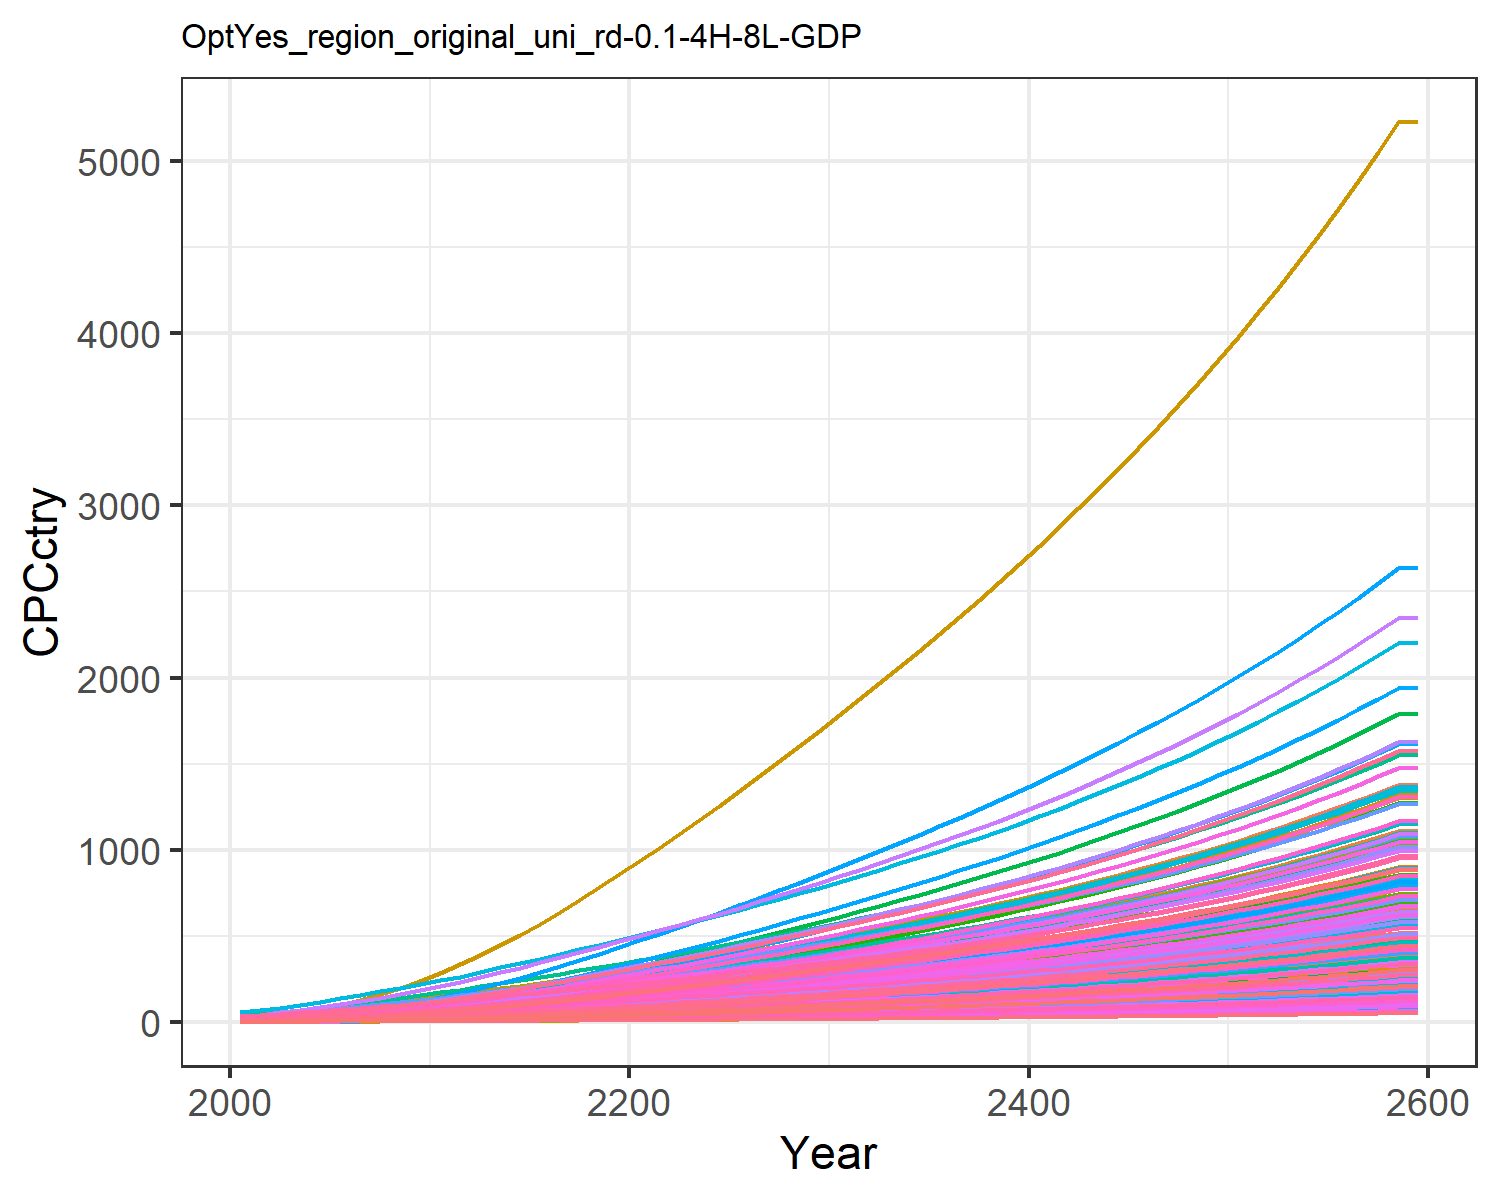

Source data for this figure (header and first rows):
0.47799534880699657, 1.5172089596350464, 3.6587002052524857, 17.647131702112237, 8.017911542375288, 2.7352867630556976, 25.278795257021066, 28.205905369486054, 4.9567858294261535, 0.16857712759404087, 25.807752779485952, 0.5165520198965892, 0.42357364272332887, 0.9770088509658736, 5.938748996665168, 11.453028449161883, 12.049711835625262, 3.8997785351779353, 5.382383554541085, 3.243659915124978, 2.8791243062739316, 5.994985393343635, 7.058218048748718, 19.452832535313608
0.6279, 2.287, 4.705, 24.32, 11.22, 3.522, 30.46, 32.95, 6.375, 0.2544, 30.13, 0.7785, 0.6385, 1.281, 7.642, 15.78, 16.84, 5.02, 6.932, 4.532, 4.029, 8.38, 9.862, 25.49
0.9424, 3.439, 6.606, 32.03, 15.23, 4.951, 37.42, 41.09, 8.949, 0.3827, 37.55, 1.169, 0.959, 1.917, 10.73, 20.78, 22.83, 7.054, 9.749, 6.141, 5.47, 11.36, 13.36, 38.14
1.344, 4.904, 8.848, 40.49, 19.86, 6.642, 44.59, 49.57, 11.99, 0.5462, 45.27, 1.666, 1.366, 2.726, 14.39, 26.27, 29.72, 9.459, 13.08, 7.992, 7.134, 14.79, 17.39, 54.22
1.851, 6.802, 11.46, 50.01, 25.13, 8.62, 51.98, 58.55, 15.53, 0.7584, 53.43, 2.309, 1.893, 3.743, 18.65, 32.44, 37.53, 12.27, 16.98, 10.09, 9.025, 18.69, 21.95, 74.41
2.461, 9.08, 14.48, 60.21, 30.97, 10.9, 59.67, 68.11, 19.61, 1.014, 62.1, 3.08, 2.526, 4.96, 23.58, 39.05, 46.18, 15.51, 21.49, 12.41, 11.12, 23, 27, 98.58
3.17, 11.66, 17.92, 71.02, 37.42, 13.52, 67.59, 78.16, 24.28, 1.303, 71.22, 3.954, 3.243, 6.372, 29.2, 46.05, 55.73, 19.22, 26.65, 14.97, 13.44, 27.76, 32.57, 126.6
3.989, 14.64, 21.76, 82.55, 44.47, 16.43, 75.74, 88.66, 29.47, 1.638, 80.73, 4.961, 4.07, 8, 35.47, 53.53, 66.14, 23.36, 32.41, 17.76, 15.97, 32.95, 38.65, 158.9
4.92, 18.01, 25.97, 94.78, 52.08, 19.64, 84.15, 99.58, 35.18, 2.017, 90.63, 6.101, 5.007, 9.843, 42.37, 61.45, 77.38, 27.91, 38.74, 20.77, 18.71, 38.56, 45.2, 195.5
5.978, 22.01, 30.35, 108.6, 60.21, 22.97, 92.23, 110.3, 41.13, 2.47, 100.3, 7.458, 6.123, 11.94, 49.55, 70.43, 89.39, 32.64, 45.34, 23.99, 21.63, 44.54, 52.2, 237.1
7.128, 26.45, 35.05, 123.6, 68.98, 26.55, 100.6, 121.5, 47.49, 2.972, 110.4, 8.964, 7.363, 14.21, 57.24, 80.14, 102.3, 37.71, 52.4, 27.46, 24.78, 50.99, 59.76, 282.3
8.478, 31.17, 40.06, 136.6, 77.42, 30.37, 108.5, 132.1, 54.3, 3.507, 120, 10.57, 8.683, 16.88, 65.45, 88.56, 114.8, 43.13, 59.95, 30.8, 27.81, 57.2, 67.03, 335.4
9.813, 36.15, 45.96, 152.8, 87.7, 34.85, 118.7, 145.6, 62.3, 4.073, 132.3, 12.26, 10.08, 19.53, 75.1, 99.12, 130, 49.5, 68.8, 34.88, 31.51, 64.78, 75.91, 388.1
11.26, 41.5, 52.07, 169.3, 98.19, 39.5, 128.6, 158.8, 70.59, 4.681, 144.3, 14.09, 11.59, 22.4, 85.11, 109.8, 145.6, 56.09, 77.98, 39.05, 35.28, 72.52, 84.98, 445.2
12.77, 47.13, 58.4, 185.9, 108.6, 44.31, 138.3, 171.5, 79.2, 5.323, 155.9, 16.01, 13.18, 25.38, 95.48, 120.6, 161, 62.92, 87.47, 43.2, 39.03, 80.23, 94.02, 504.8
14.4, 53.11, 64.95, 203.2, 119.6, 49.28, 148.3, 184.8, 88.11, 6.006, 167.9, 18.05, 14.87, 28.63, 106.2, 131.8, 177.4, 69.99, 97.28, 47.59, 42.99, 88.38, 103.6, 569.5
16.11, 59.37, 71.7, 220.8, 131, 54.4, 158.4, 198.2, 97.29, 6.722, 180.1, 20.2, 16.65, 32.05, 117.3, 143.3, 194.3, 77.27, 107.4, 52.12, 47.06, 96.77, 113.4, 637.8
17.9, 65.88, 78.64, 238.9, 142.6, 59.66, 168.6, 211.8, 106.7, 7.467, 192.5, 22.43, 18.5, 35.61, 128.6, 155.1, 211.6, 84.75, 117.8, 56.77, 51.24, 105.4, 123.6, 709
19.75, 72.59, 85.75, 257.3, 154.5, 65.05, 178.9, 225.6, 116.4, 8.237, 205.1, 24.74, 20.42, 39.3, 140.3, 167.1, 229.3, 92.41, 128.4, 61.53, 55.51, 114.2, 133.9, 782.8
21.65, 79.49, 93.01, 276, 166.6, 70.55, 189.4, 239.6, 126.3, 9.029, 217.8, 27.12, 22.39, 43.1, 152.2, 179.2, 247.3, 100.2, 139.2, 66.38, 59.86, 123.2, 144.5, 858.8
23.55, 86.33, 100.3, 294.3, 178.6, 76.1, 200, 253.7, 136.3, 9.817, 230.7, 29.48, 24.35, 46.88, 164.1, 191.2, 265.2, 108.1, 150.2, 71.17, 64.16, 132, 154.9, 934.6
25.45, 93.15, 107.7, 312.5, 190.5, 81.69, 210.6, 268, 146.3, 10.6, 243.7, 31.83, 26.31, 50.66, 176.3, 203, 282.9, 116.1, 161.2, 75.94, 68.44, 140.9, 165.3, 1011
27.41, 99.91, 115.3, 331.3, 202.8, 87.42, 221.4, 282.5, 156.6, 11.38, 256.9, 34.17, 28.25, 54.58, 188.6, 215.3, 301.3, 124.2, 172.5, 80.88, 72.86, 150, 176, 1089
29.43, 106.9, 122.9, 350.6, 215.4, 93.25, 232.4, 297.3, 167.1, 12.2, 270.3, 36.6, 30.28, 58.59, 201.2, 227.8, 320.1, 132.5, 184, 85.93, 77.39, 159.3, 187, 1170
31.49, 114.2, 130.7, 370.2, 228.2, 99.17, 243.5, 312.3, 177.8, 13.04, 284, 39.11, 32.37, 62.68, 214, 240.7, 339.3, 140.9, 195.6, 91.08, 82.01, 168.9, 198.2, 1252
33.64, 121.7, 138.8, 390.9, 241.6, 105.3, 255.1, 327.9, 188.7, 13.91, 298.2, 41.7, 34.54, 66.97, 227.2, 254.2, 359.3, 149.6, 207.7, 96.47, 86.84, 178.8, 209.9, 1338
35.81, 129.2, 146.9, 411.7, 255.2, 111.4, 266.8, 343.7, 199.8, 14.79, 312.6, 44.33, 36.74, 71.27, 240.6, 267.7, 379.5, 158.4, 219.8, 101.9, 91.7, 188.8, 221.7, 1425
37.99, 136.9, 155.1, 432.6, 268.8, 117.7, 278.5, 359.7, 211, 15.68, 327.1, 46.98, 38.95, 75.6, 254, 281.4, 399.8, 167.2, 232.1, 107.4, 96.6, 198.9, 233.6, 1512
40.19, 144.6, 163.4, 453.8, 282.6, 124, 290.4, 375.8, 222.3, 16.58, 341.8, 49.66, 41.2, 79.95, 267.6, 295.2, 420.4, 176.2, 244.5, 112.9, 101.6, 209.1, 245.6, 1600
42.41, 152.3, 171.8, 475.1, 296.5, 130.3, 302.4, 392.2, 233.8, 17.49, 356.7, 52.37, 43.47, 84.33, 281.4, 309.1, 441.2, 185.3, 257.1, 118.5, 106.6, 219.4, 257.8, 1689
44.69, 160.3, 180.4, 497.2, 311, 136.9, 315, 409.3, 245.6, 18.43, 372.2, 55.15, 45.8, 88.83, 295.6, 323.5, 462.7, 194.6, 270.1, 124.2, 111.8, 230.1, 270.3, 1780
47.01, 168.5, 189.3, 519.7, 325.8, 143.7, 327.9, 426.9, 257.8, 19.39, 388.2, 57.99, 48.18, 93.41, 310.2, 338.2, 484.8, 204.2, 283.4, 130.2, 117.1, 241.1, 283.3, 1873
49.35, 176.7, 198.2, 542.5, 340.7, 150.5, 340.8, 444.7, 270, 20.35, 404.3, 60.84, 50.57, 98.01, 324.9, 353.1, 507, 213.9, 296.8, 136.1, 122.5, 252.1, 296.3, 1966
51.71, 184.9, 207.2, 565.5, 355.8, 157.3, 354, 462.7, 282.3, 21.32, 420.7, 63.72, 52.99, 102.7, 339.8, 368.1, 529.5, 223.7, 310.3, 142.2, 127.9, 263.3, 309.4, 2060
54.1, 193.2, 216.4, 589, 371.1, 164.3, 367.3, 481, 294.8, 22.31, 437.3, 66.63, 55.44, 107.3, 354.8, 383.4, 552.3, 233.6, 324.1, 148.3, 133.4, 274.6, 322.7, 2155
56.52, 201.7, 225.7, 612.9, 386.7, 171.4, 380.9, 499.7, 307.6, 23.3, 454.3, 69.58, 57.92, 112.1, 370.2, 399, 575.5, 243.7, 338.1, 154.6, 139, 286.1, 336.3, 2252
58.99, 210.2, 235.2, 637.3, 402.6, 178.7, 394.9, 518.8, 320.6, 24.32, 471.7, 72.59, 60.45, 116.9, 385.8, 415, 599.3, 254, 352.4, 160.9, 144.7, 297.9, 350.2, 2351
61.5, 219, 244.9, 662.2, 418.8, 186, 409.1, 538.4, 333.8, 25.35, 489.5, 75.64, 63.02, 121.9, 401.8, 431.3, 623.5, 264.5, 366.9, 167.4, 150.6, 309.9, 364.3, 2451
64.05, 227.8, 254.8, 687.7, 435.4, 193.6, 423.7, 558.4, 347.4, 26.41, 507.7, 78.75, 65.65, 126.9, 418.1, 447.9, 648.3, 275.2, 381.8, 174.1, 156.5, 322.1, 378.8, 2553
66.66, 236.9, 264.9, 713.8, 452.5, 201.3, 438.7, 579.1, 361.2, 27.48, 526.4, 81.93, 68.32, 132, 434.7, 465, 673.6, 286.2, 397, 180.9, 162.7, 334.7, 393.6, 2657
69.33, 246.1, 275.2, 740.6, 469.9, 209.2, 454, 600.2, 375.4, 28.58, 545.6, 85.17, 71.06, 137.2, 451.8, 482.5, 699.6, 297.4, 412.6, 187.9, 168.9, 347.6, 408.8, 2763
72.05, 255.5, 285.8, 768.1, 487.8, 217.3, 469.7, 622, 389.9, 29.71, 565.4, 88.47, 73.85, 142.5, 469.3, 500.5, 726.3, 308.9, 428.6, 195, 175.4, 360.8, 424.4, 2872
74.84, 265.1, 296.7, 796.3, 506.1, 225.6, 485.9, 644.3, 404.8, 30.86, 585.7, 91.86, 76.71, 147.9, 487.2, 518.9, 753.6, 320.7, 444.9, 202.4, 182, 374.3, 440.4, 2983
77.69, 275, 307.8, 825.2, 524.9, 234.1, 502.5, 667.3, 420.1, 32.03, 606.5, 95.32, 79.63, 153.5, 505.6, 537.9, 781.7, 332.8, 461.7, 209.9, 188.7, 388.2, 456.8, 3097
80.62, 285, 319.2, 854.9, 544.2, 242.8, 519.5, 690.9, 435.8, 33.24, 628, 98.86, 82.63, 159.2, 524.4, 557.3, 810.5, 345.2, 478.9, 217.7, 195.7, 402.5, 473.6, 3214
83.61, 295.3, 331, 885.5, 564.1, 251.8, 537.1, 715.2, 451.9, 34.47, 650.1, 102.5, 85.71, 165, 543.8, 577.3, 840.1, 357.9, 496.6, 225.6, 202.8, 417.1, 491, 3333
86.69, 305.9, 343, 917, 584.5, 261, 555.1, 740.3, 468.5, 35.74, 672.8, 106.2, 88.86, 171, 563.7, 597.9, 870.6, 371, 514.8, 233.8, 210.2, 432.2, 508.8, 3456
89.84, 316.7, 355.4, 949.3, 605.6, 270.5, 573.6, 766.1, 485.5, 37.04, 696.2, 110, 92.1, 177.1, 584.2, 619.1, 902, 384.5, 533.5, 242.2, 217.7, 447.7, 527.1, 3582
93.08, 327.8, 368.2, 982.6, 627.2, 280.2, 592.7, 792.6, 503, 38.38, 720.3, 114, 95.42, 183.4, 605.3, 640.9, 934.2, 398.4, 552.7, 250.9, 225.5, 463.7, 546, 3711
96.41, 339.2, 381.3, 1017, 649.4, 290.3, 612.3, 820, 521, 39.75, 745.2, 118, 98.84, 189.8, 627, 663.3, 967.4, 412.6, 572.5, 259.8, 233.5, 480.1, 565.4, 3844
99.83, 350.9, 394.8, 1052, 672.4, 300.6, 632.5, 848.2, 539.6, 41.16, 770.8, 122.1, 102.4, 196.5, 649.3, 686.4, 1002, 427.3, 592.8, 269, 241.8, 497, 585.4, 3980
103.3, 363, 408.7, 1089, 696, 311.2, 653.3, 877.3, 558.7, 42.61, 797.2, 126.4, 106, 203.3, 672.2, 710.3, 1037, 442.4, 613.8, 278.5, 250.3, 514.5, 606, 4121
107, 375.3, 423, 1126, 720.3, 322.2, 674.7, 907.3, 578.3, 44.11, 824.4, 130.8, 109.7, 210.3, 695.9, 734.8, 1073, 458, 635.4, 288.3, 259.1, 532.4, 627.2, 4265
110.7, 388, 437.7, 1165, 745.4, 333.5, 696.8, 938.2, 598.6, 45.65, 852.5, 135.3, 113.5, 217.5, 720.3, 760.1, 1111, 474, 657.7, 298.3, 268.1, 550.9, 649.1, 4414
114.5, 401.1, 452.9, 1204, 771.3, 345.1, 719.5, 970.1, 619.5, 47.23, 881.4, 139.9, 117.5, 224.9, 745.4, 786.2, 1149, 490.6, 680.6, 308.7, 277.4, 570, 671.7, 4567
118.5, 414.5, 468.6, 1245, 798, 357.1, 742.9, 1003, 641.1, 48.86, 911.3, 144.7, 121.5, 232.5, 771.3, 813.1, 1189, 507.6, 704.2, 319.4, 287, 589.7, 695, 4725
122.5, 428.4, 484.7, 1288, 825.5, 369.5, 767.1, 1037, 663.3, 50.54, 942.1, 149.6, 125.7, 240.3, 798.1, 840.9, 1230, 525.2, 728.6, 330.4, 296.9, 610, 719, 4887
126.7, 442.6, 501.4, 1331, 853.9, 382.2, 791.9, 1072, 686.2, 52.27, 973.9, 154.7, 130, 248.4, 825.6, 869.5, 1273, 543.4, 753.8, 341.8, 307.2, 630.9, 743.7, 5054
131, 457.3, 518.6, 1377, 883.2, 395.4, 817.5, 1108, 709.8, 54.06, 1007, 159.9, 134.4, 256.7, 854.1, 899.1, 1316, 562.1, 779.7, 353.6, 317.7, 652.5, 769.3, 5227
131, 457.3, 518.6, 1377, 883.2, 395.4, 817.5, 1108, 709.8, 54.06, 1007, 159.9, 134.4, 256.7, 854.1, 899.1, 1316, 562.1, 779.7, 353.6, 317.7, 652.5, 769.3, 5227
